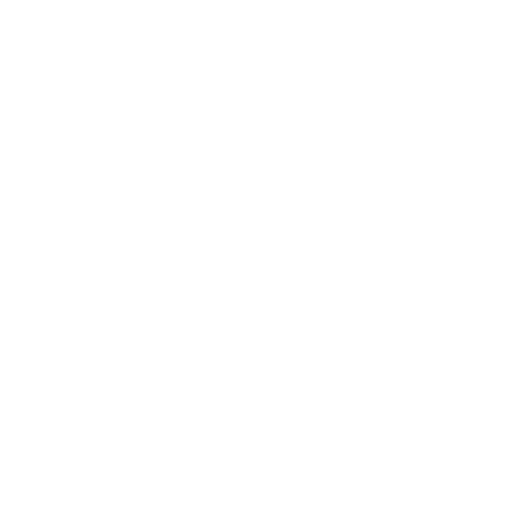
t = 0.00 s
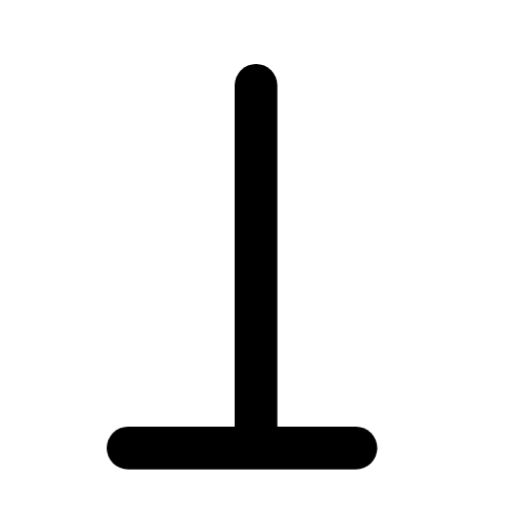
t = 0.47 s
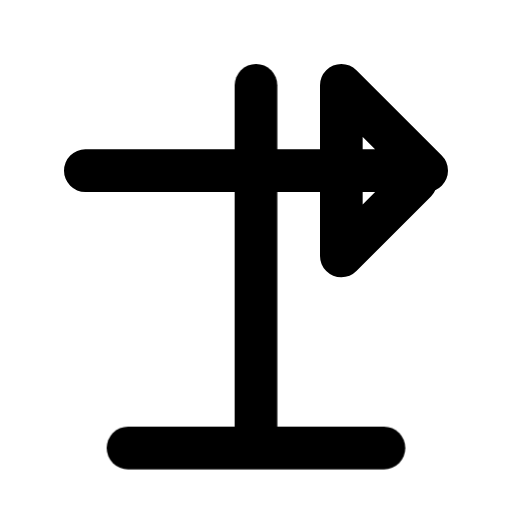
t = 0.86 s
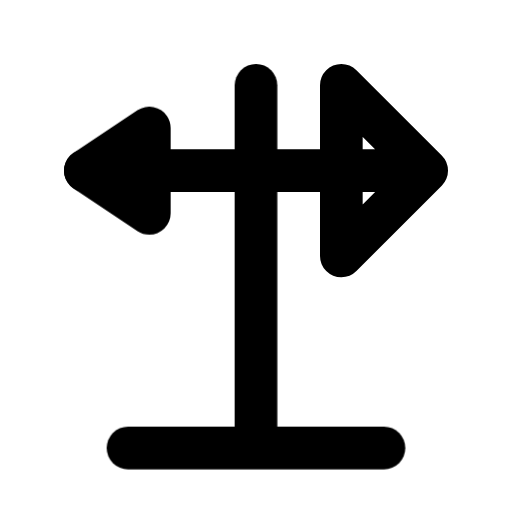
t = 1.25 s
t = 1.79 s: frame unchanged from t = 1.25 s, image omitted
t = 2.33 s: frame unchanged from t = 1.25 s, image omitted

The animated SVG that drew these frames (rendered in a browser with its animation timeline set to each time). Animation: 4 CSS @keyframes rules; one cycle of 2.65 s, repeats indefinitely.

<svg xmlns="http://www.w3.org/2000/svg" width="24" height="24" fill="none" stroke="currentColor" stroke-linecap="round" stroke-linejoin="round" stroke-width="2" viewBox="0 0 24 24">
    <!-- Generated by scripts/icon-expansion/generate.mjs -->
    <!-- Motion: trace each stroke from its own origin, accumulate the drawing, then hold before restarting. -->
    <style>
        @media (prefers-reduced-motion: no-preference) {
            @keyframes ira-stroke-weather-vane-0 { 0% { stroke-dashoffset: 1; opacity: 0; } 0.4% { opacity: 1; } 11.75%, 88% { stroke-dashoffset: 0; opacity: 1; } 100% { stroke-dashoffset: 0; opacity: 0; } }
            [data-ira-stroke-reveal="weather-vane"] [data-ira-line="0"] { stroke-dasharray: 1 1; animation: ira-stroke-weather-vane-0 2.65s cubic-bezier(.25,.65,.35,1) infinite; }
            @keyframes ira-stroke-weather-vane-1 { 0%, 11.75% { stroke-dashoffset: 1; opacity: 0; } 12.15% { opacity: 1; } 23.5%, 88% { stroke-dashoffset: 0; opacity: 1; } 100% { stroke-dashoffset: 0; opacity: 0; } }
            [data-ira-stroke-reveal="weather-vane"] [data-ira-line="1"] { stroke-dasharray: 1 1; animation: ira-stroke-weather-vane-1 2.65s cubic-bezier(.25,.65,.35,1) infinite; }
            @keyframes ira-stroke-weather-vane-2 { 0%, 23.5% { stroke-dashoffset: 1; opacity: 0; } 23.9% { opacity: 1; } 35.25%, 88% { stroke-dashoffset: 0; opacity: 1; } 100% { stroke-dashoffset: 0; opacity: 0; } }
            [data-ira-stroke-reveal="weather-vane"] [data-ira-line="2"] { stroke-dasharray: 1 1; animation: ira-stroke-weather-vane-2 2.65s cubic-bezier(.25,.65,.35,1) infinite; }
            @keyframes ira-stroke-weather-vane-3 { 0%, 35.25% { stroke-dashoffset: 1; opacity: 0; } 35.65% { opacity: 1; } 47%, 88% { stroke-dashoffset: 0; opacity: 1; } 100% { stroke-dashoffset: 0; opacity: 0; } }
            [data-ira-stroke-reveal="weather-vane"] [data-ira-line="3"] { stroke-dasharray: 1 1; animation: ira-stroke-weather-vane-3 2.65s cubic-bezier(.25,.65,.35,1) infinite; }
        }
    </style>
    <g data-ira-stroke-reveal="weather-vane"><path data-ira-line="0" pathLength="1" d="M12 4L12 20"/><path data-ira-line="1" pathLength="1" d="M6 21L18 21"/><path data-ira-line="2" pathLength="1" d="M4 8L20 8L16 4L16 12L20 8"/><path data-ira-line="3" pathLength="1" d="M4 8L7 6L7 10z"/></g>
</svg>
